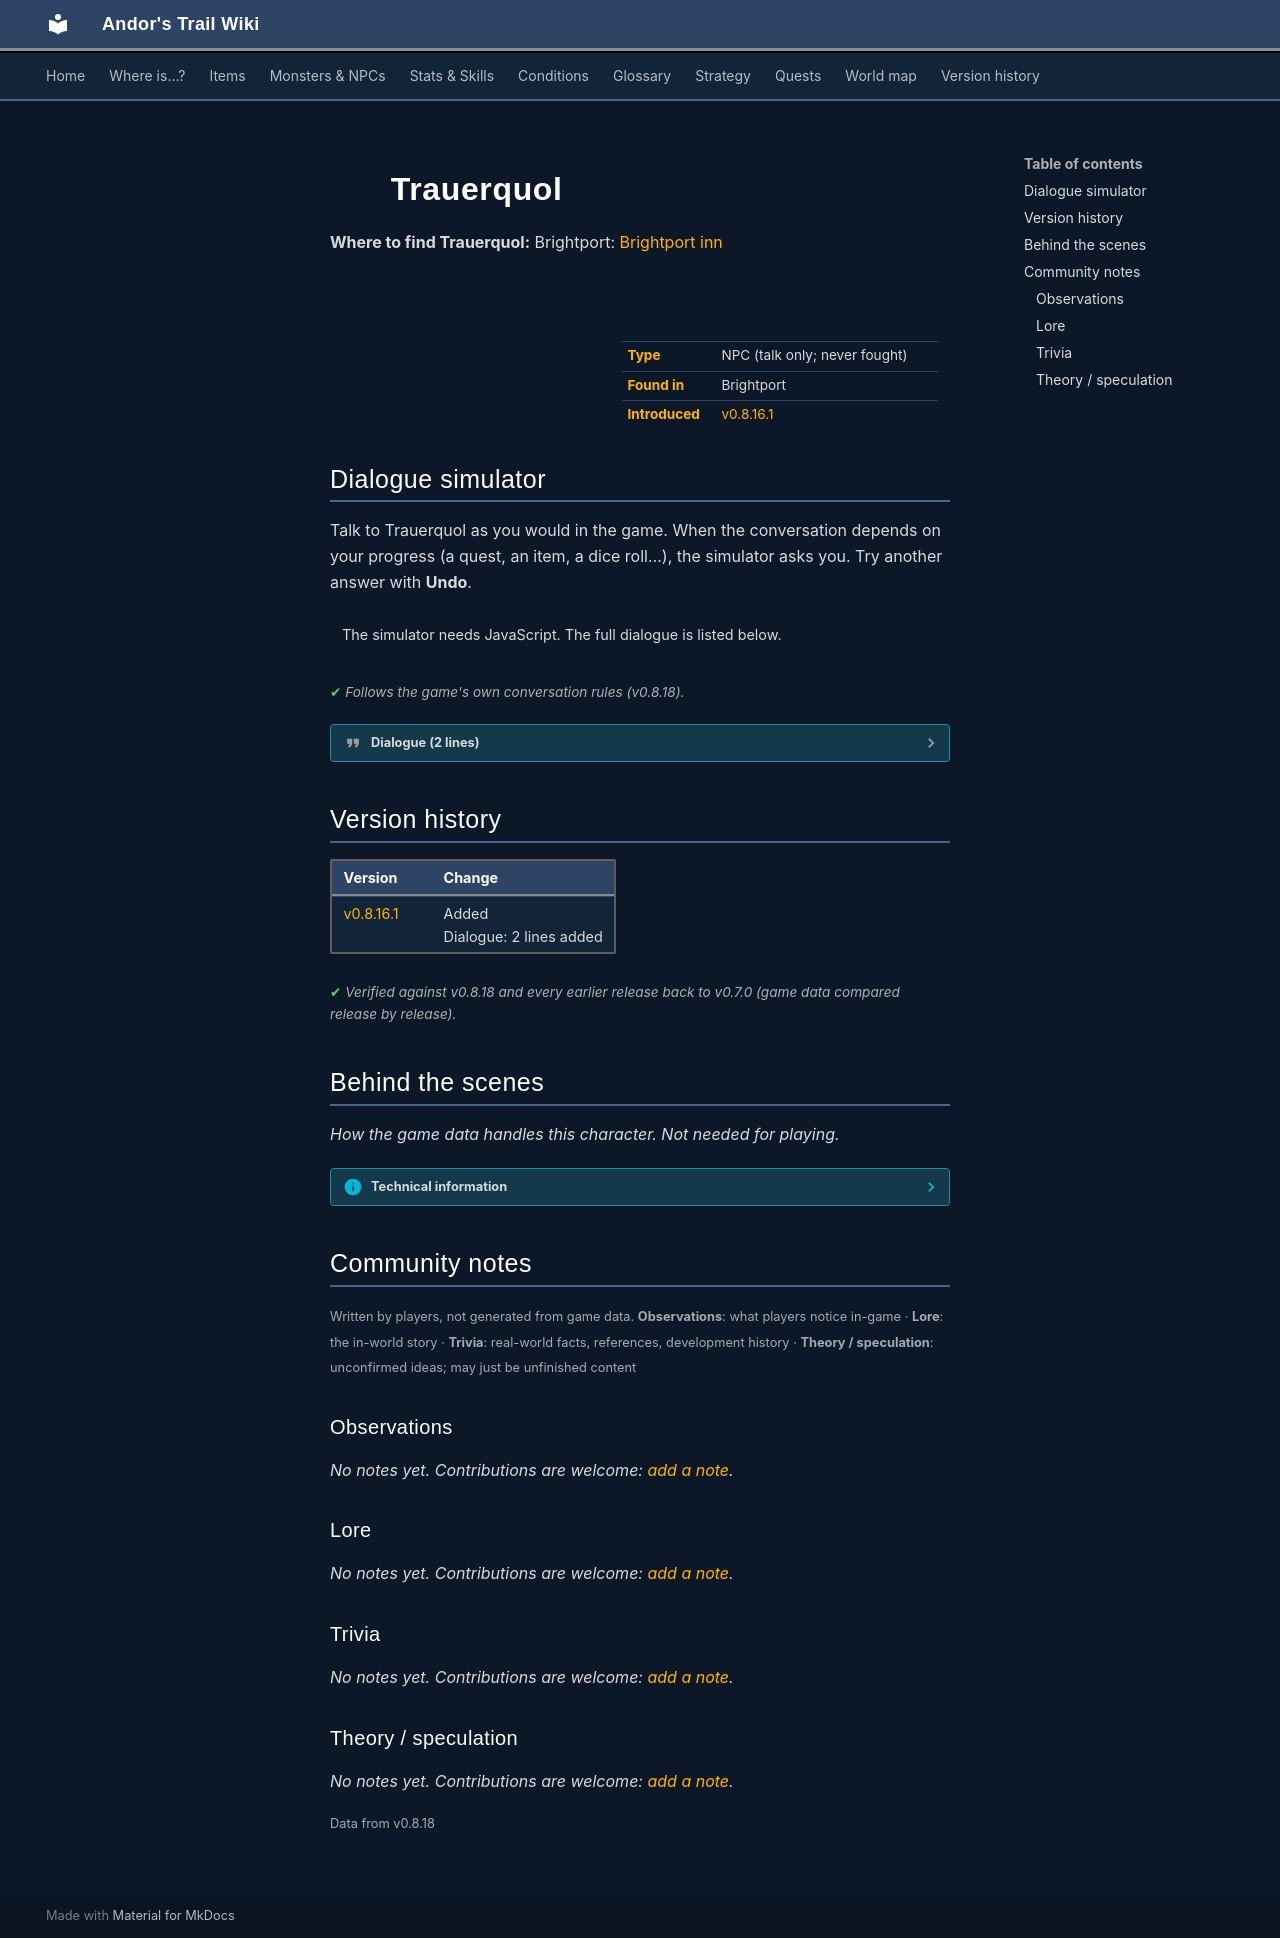

repository: asdfghjkl628/Andor-s-Trail-Wikiiii · page: monsters/brightportinnvisitor/index.html · generator: mkdocs

---
description: "Trauerquol is a non-player character (NPC) in Andor's Trail, found in Brightport."
---

# ![](../assets/icons/monsters/monsters_ld1_105.png){ .sprite } Trauerquol

**Where to find Trauerquol:** Brightport: [Brightport inn](../maps/brightport_inn.md#pin-npc-brightportinnvisitor)

<div class="infobox" markdown>

<p class="ib-img"><img class="sprite" src="../../assets/icons/monsters/monsters_ld1_105.png" alt=""></p>

| | |
|---|---|
| **Type** | NPC (talk only; never fought) |
| **Found in** | Brightport |
| **Introduced** | [v0.8.16.1](../versions/0.8.16.1.md) |

</div>

## Dialogue simulator

Talk to Trauerquol as you would in the game. When the conversation depends on your progress (a quest, an item, a dice roll…), the simulator asks you. Try another answer with **Undo**.

<div class="dlg-sim" data-src="../../assets/dialogue/brightport_bakery2.json" data-npc="Trauerquol" markdown="0"><noscript>The simulator needs JavaScript. The full dialogue is listed below.</noscript></div>

<p class="verified">Follows the game's own conversation rules (v0.8.18).</p>

??? quote "Dialogue (2 lines)"

    *Exactly as in the game files. Each line appears once; links jump to where a choice leads.*

    <span id="d-brightport_bakery2"></span>**`brightport_bakery2`** [Trauerquol](../monsters/brightportinnvisitor.md): “I've just been to the bakery, and it left a sour taste in my mouth! Those apple pies are so bad, I could die!”

    - “Then I have the right thing for you, Madame Mim's pink potion of stomach calming!” *(if carry 1× [Pink potion of stomach calming](../items/pink_potion.md))* → [brightport_trauerquol](#d-brightport_trauerquol)

    <span id="d-brightport_trauerquol"></span>**`brightport_trauerquol`** Trauerquol: “Nghh! That smell's making my meal come up, put the cork back in!”

    - “Uhh, alright.” → *ends*



## Version history

| Version | Change |
|---|---|
| [v0.8.16.1](../versions/0.8.16.1.md) | Added<br>Dialogue: 2 lines added |

<p class="verified">Verified against v0.8.18 and every earlier release back to v0.7.0 (game data compared release by release).</p>


## Behind the scenes

*How the game data handles this character. Not needed for playing.*

??? info "Technical information"

    | | |
    |---|---|
    | Entry ID | `brightportinnvisitor` |
    | Type (wiki) | NPC |
    | Spawn group | `brightportinnvisitor` |
    | Loot table | – |
    | Conversation | `brightport_bakery2` |
    | Faction | – |
    | Movement | – |
    | Icon | `monsters_ld1:105` |
    | Defined in | `res/raw/monsterlist_brightport.json` |

    Raw data:

    ```json
    {
     "id": "brightportinnvisitor",
     "name": "Trauerquol",
     "iconID": "monsters_ld1:105",
     "phraseID": "brightport_bakery2"
    }
    ```


## Community notes

<small>Written by players, not generated from game data. **Observations**: what players notice in-game · **Lore**: the in-world story · **Trivia**: real-world facts, references, development history · **Theory / speculation**: unconfirmed ideas; may just be unfinished content</small>

### Observations

*No notes yet. Contributions are welcome: [add a note](https://github.com/asdfghjkl628/Andor-s-Trail-Wikiiii/new/main/notes/monsters?filename=brightportinnvisitor.md&value=%23%23%20Observations%0A%0A%3C%21--%20what%20players%20notice%20in-game%20--%3E%0A%0A%23%23%20Lore%0A%0A%3C%21--%20the%20in-world%20story%20--%3E%0A%0A%23%23%20Trivia%0A%0A%3C%21--%20real-world%20facts%2C%20references%2C%20development%20history%20--%3E%0A%0A%23%23%20Theory%20/%20speculation%0A%0A%3C%21--%20unconfirmed%20ideas%3B%20may%20just%20be%20unfinished%20content%20--%3E%0A).*

### Lore

*No notes yet. Contributions are welcome: [add a note](https://github.com/asdfghjkl628/Andor-s-Trail-Wikiiii/new/main/notes/monsters?filename=brightportinnvisitor.md&value=%23%23%20Observations%0A%0A%3C%21--%20what%20players%20notice%20in-game%20--%3E%0A%0A%23%23%20Lore%0A%0A%3C%21--%20the%20in-world%20story%20--%3E%0A%0A%23%23%20Trivia%0A%0A%3C%21--%20real-world%20facts%2C%20references%2C%20development%20history%20--%3E%0A%0A%23%23%20Theory%20/%20speculation%0A%0A%3C%21--%20unconfirmed%20ideas%3B%20may%20just%20be%20unfinished%20content%20--%3E%0A).*

### Trivia

*No notes yet. Contributions are welcome: [add a note](https://github.com/asdfghjkl628/Andor-s-Trail-Wikiiii/new/main/notes/monsters?filename=brightportinnvisitor.md&value=%23%23%20Observations%0A%0A%3C%21--%20what%20players%20notice%20in-game%20--%3E%0A%0A%23%23%20Lore%0A%0A%3C%21--%20the%20in-world%20story%20--%3E%0A%0A%23%23%20Trivia%0A%0A%3C%21--%20real-world%20facts%2C%20references%2C%20development%20history%20--%3E%0A%0A%23%23%20Theory%20/%20speculation%0A%0A%3C%21--%20unconfirmed%20ideas%3B%20may%20just%20be%20unfinished%20content%20--%3E%0A).*

### Theory / speculation

*No notes yet. Contributions are welcome: [add a note](https://github.com/asdfghjkl628/Andor-s-Trail-Wikiiii/new/main/notes/monsters?filename=brightportinnvisitor.md&value=%23%23%20Observations%0A%0A%3C%21--%20what%20players%20notice%20in-game%20--%3E%0A%0A%23%23%20Lore%0A%0A%3C%21--%20the%20in-world%20story%20--%3E%0A%0A%23%23%20Trivia%0A%0A%3C%21--%20real-world%20facts%2C%20references%2C%20development%20history%20--%3E%0A%0A%23%23%20Theory%20/%20speculation%0A%0A%3C%21--%20unconfirmed%20ideas%3B%20may%20just%20be%20unfinished%20content%20--%3E%0A).*


<small>Data from v0.8.18</small>
